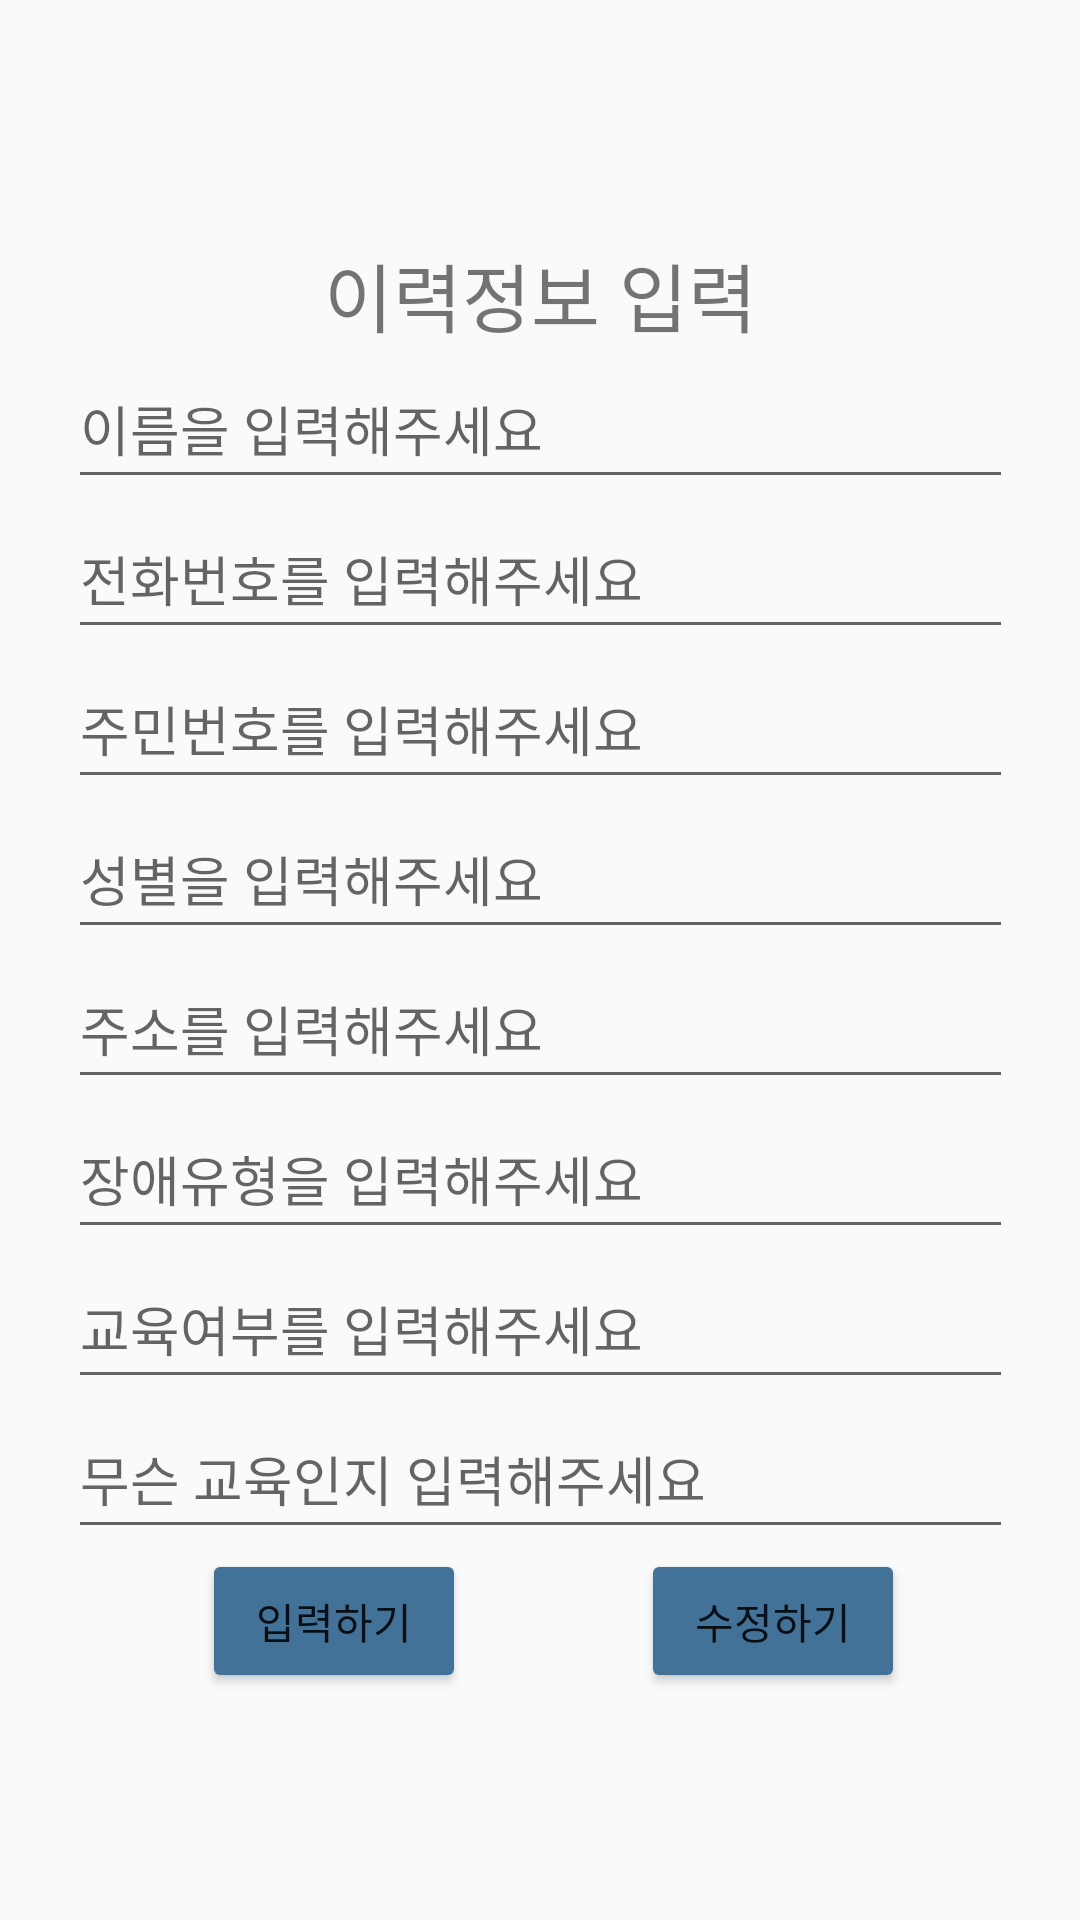

Reconstruct the res/layout file that produces this screen, plus the resources it refers to.
<!-- AndroidManifest.xml: application theme Theme.Capstone -->
<!-- res/layout/activity_resume.xml -->
<?xml version="1.0" encoding="utf-8"?>
<ScrollView  xmlns:android="http://schemas.android.com/apk/res/android"
    xmlns:app="http://schemas.android.com/apk/res-auto"
    xmlns:tools="http://schemas.android.com/tools"
    android:layout_width="match_parent"
    android:layout_height="match_parent"
    >
    <androidx.constraintlayout.widget.ConstraintLayout
        android:layout_width="match_parent"
        android:layout_height="wrap_content"
        tools:context=".ResumeActivity">

        <TextView
            android:id="@+id/textView_resume"
            android:layout_width="wrap_content"
            android:layout_height="wrap_content"
            android:layout_marginTop="80dp"
            android:text="이력정보 입력"
            android:textSize="25sp"
            app:layout_constraintBottom_toTopOf="@+id/rs_Name"
            app:layout_constraintEnd_toEndOf="parent"
            app:layout_constraintHorizontal_bias="0.5"
            app:layout_constraintStart_toStartOf="parent"
            app:layout_constraintTop_toTopOf="parent" />


        <EditText
            android:id="@+id/rs_Name"
            android:layout_width="wrap_content"
            android:layout_height="50dp"
            android:ems="15"
            android:inputType="textPersonName"
            android:hint="이름을 입력해주세요"
            app:layout_constraintBottom_toTopOf="@+id/rs_PhoneNum"
            app:layout_constraintEnd_toEndOf="parent"
            app:layout_constraintStart_toStartOf="parent"
            app:layout_constraintTop_toBottomOf="@+id/textView_resume" />


        <EditText
            android:id="@+id/rs_PhoneNum"
            android:layout_width="wrap_content"
            android:layout_height="50dp"
            android:ems="15"
            android:hint="전화번호를 입력해주세요"
            android:inputType="textPersonName"
            app:layout_constraintBottom_toTopOf="@+id/rs_RegistrationNum"
            app:layout_constraintEnd_toEndOf="parent"
            app:layout_constraintHorizontal_bias="0.505"
            app:layout_constraintStart_toStartOf="parent"
            app:layout_constraintTop_toBottomOf="@+id/rs_Name" />

        <EditText
            android:id="@+id/rs_RegistrationNum"
            android:layout_width="wrap_content"
            android:layout_height="50dp"
            android:ems="15"
            android:inputType="textPersonName"
            android:hint="주민번호를 입력해주세요"
            app:layout_constraintBottom_toTopOf="@+id/rs_Gender"
            app:layout_constraintEnd_toEndOf="parent"
            app:layout_constraintStart_toStartOf="parent"
            app:layout_constraintTop_toBottomOf="@+id/rs_PhoneNum" />

        <EditText
            android:id="@+id/rs_Gender"
            android:layout_width="wrap_content"
            android:layout_height="50dp"
            android:ems="15"
            android:inputType="textPersonName"
            android:hint="성별을 입력해주세요"
            app:layout_constraintBottom_toTopOf="@+id/rs_Address"
            app:layout_constraintEnd_toEndOf="parent"
            app:layout_constraintStart_toStartOf="parent"
            app:layout_constraintTop_toBottomOf="@+id/rs_RegistrationNum" />

        <EditText
            android:id="@+id/rs_Address"
            android:layout_width="wrap_content"
            android:layout_height="50dp"
            android:ems="15"
            android:inputType="textPersonName"
            android:hint="주소를 입력해주세요"
            app:layout_constraintBottom_toTopOf="@+id/rs_DisabilityType"
            app:layout_constraintEnd_toEndOf="parent"
            app:layout_constraintStart_toStartOf="parent"
            app:layout_constraintTop_toBottomOf="@+id/rs_Gender" />

        <EditText
            android:id="@+id/rs_DisabilityType"
            android:layout_width="wrap_content"
            android:layout_height="50dp"
            android:ems="15"
            android:inputType="textPersonName"
            android:hint="장애유형을 입력해주세요"
            app:layout_constraintBottom_toTopOf="@+id/rs_Education"
            app:layout_constraintEnd_toEndOf="parent"
            app:layout_constraintStart_toStartOf="parent"
            app:layout_constraintTop_toBottomOf="@+id/rs_Address" />

        <EditText
            android:id="@+id/rs_Education"
            android:layout_width="wrap_content"
            android:layout_height="50dp"
            android:ems="15"
            android:inputType="textPersonName"
            android:hint="교육여부를 입력해주세요"
            app:layout_constraintBottom_toTopOf="@+id/rs_WhatEducation"
            app:layout_constraintEnd_toEndOf="parent"
            app:layout_constraintStart_toStartOf="parent"
            app:layout_constraintTop_toBottomOf="@+id/rs_DisabilityType" />

        <EditText
            android:id="@+id/rs_WhatEducation"
            android:layout_width="wrap_content"
            android:layout_height="50dp"
            android:ems="15"
            android:inputType="textPersonName"
            android:hint="무슨 교육인지 입력해주세요"
            app:layout_constraintBottom_toTopOf="@+id/rs_submit"
            app:layout_constraintEnd_toEndOf="parent"
            app:layout_constraintStart_toStartOf="parent"
            app:layout_constraintTop_toBottomOf="@+id/rs_Education" />

        <Button
            android:id="@+id/rs_submit"
            android:layout_width="wrap_content"
            android:layout_height="wrap_content"
            android:backgroundTint="@color/mainColor"
            android:text="입력하기"
            app:layout_constraintBottom_toBottomOf="parent"
            app:layout_constraintEnd_toEndOf="parent"
            app:layout_constraintHorizontal_bias="0.248"
            app:layout_constraintStart_toStartOf="parent"
            app:layout_constraintTop_toBottomOf="@+id/rs_WhatEducation"
            app:layout_constraintVertical_bias="0.67" />

        <Button
            android:id="@+id/rs_edit"
            android:layout_width="wrap_content"
            android:layout_height="wrap_content"
            android:backgroundTint="@color/mainColor"
            android:text="수정하기"
            app:layout_constraintBottom_toBottomOf="parent"
            app:layout_constraintEnd_toEndOf="parent"
            app:layout_constraintStart_toEndOf="@id/rs_submit"
            app:layout_constraintTop_toBottomOf="@+id/rs_WhatEducation"
            app:layout_constraintVertical_bias="0.67" />


    </androidx.constraintlayout.widget.ConstraintLayout>
</ScrollView>
<!-- resources referenced by this layout -->
<resources>
  <color name="mainColor">#437299</color>
  <style name="Theme.Capstone" parent="Theme.AppCompat.Light">
          
          <item name="windowNoTitle">true</item>
          <item name="colorPrimary">#6C63FF</item>
          <item name="colorPrimaryVariant">#6C63FF</item>
          <item name="colorOnPrimary">@color/white</item>
          
          <item name="colorSecondary">@color/teal_200</item>
          <item name="colorSecondaryVariant">@color/teal_700</item>
          <item name="colorOnSecondary">@color/black</item>
          
          <item name="android:statusBarColor">?attr/colorPrimaryVariant</item>
  
  
  
          
      </style>
  <color name="white">#FFFFFFFF</color>
  <color name="teal_200">#FF03DAC5</color>
  <color name="teal_700">#FF018786</color>
  <color name="black">#FF000000</color>
</resources>
